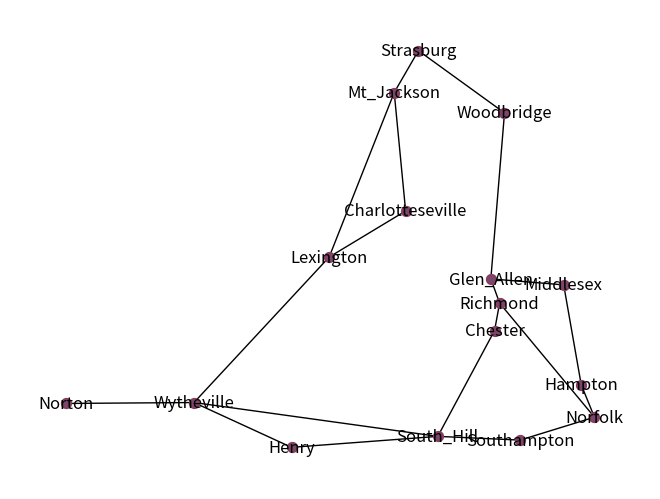

Here is the Python script that generated this plot:
#Step 4

import networkx as nx
import matplotlib.pyplot as plt
from itertools import combinations
from matplotlib import pyplot


#pyplot.gca().invert_yaxis()
#pyplot.gca().invert_xaxis()

g = nx.Graph()
g.add_node('Charlotteseville', pos=(38.0673201, -78.4930928)) # 8 Superchargers
g.add_node('Chester', pos = (37.3674726,-77.416648)) # 8 Superchargers
g.add_node('Glen_Allen', pos =(37.6697846, -77.4616425))# 20 superchaergers
g.add_node('Lexington', pos = (37.7973062, -79.4186505)) # 6 Superchargers 
g.add_node('Mt_Jackson', pos = (38.7602417,	-78.6311195))# 8 Superchargers
g.add_node('Norfolk', pos = (36.8605204, -76.2073749)) # 6 superchargers 
g.add_node('Richmond', pos = (37.5280639, -77.3554433)) # 20 superchargers
g.add_node('South_Hill', pos =(36.7483035,	-78.1036949))# 6 Superchargers
g.add_node('Strasburg', pos = (39.0052144, -78.3378302)) # 6 Superchargers
g.add_node('Woodbridge', pos = (38.6408382,	-77.2963031)) #10 Superchargers
g.add_node('Wytheville', pos = (36.9462562, -81.0548087)) #6 Superchargers
#Weighted Nodes
#With Weights Edges 101, 131, 142, 45, 86 (p=5) (-10 to get to the actual Number)
'''
g.add_node('Martinsville', pos =(36.68377756,-79.8654368))
g.add_node('Russell', pos = (36.93363198, -82.09416184))
g.add_node('Gloucester', pos =(37.43738723,	-76.54385427))
g.add_node('Stafford', pos =(38.42248789, -77.46005923))
g.add_node('Prince_William', pos =(38.70453558, -77.48111347))
'''
#UnWeighted Nodes
#Without Weights Edges 12, 113, 133, 30 , 64 (p=5)

g.add_node('Henry', pos =(36.68405319, -79.87400618))
g.add_node('Hampton', pos =(37.05019338,-76.36758735))
g.add_node('Middlesex', pos =(37.63470068, -76.57988891))
g.add_node('Southampton', pos =(36.72649424,-77.10727935))
g.add_node('Norton', pos =(36.94090281,-82.60945802))




nodes = ['Charlotteseville','Chester','Glen_Allen','Lexington','Mt_Jackson','Norfolk','Richmond','South_Hill','Strasburg','Woodbridge','Wytheville']
WeightedNodes = ['Martinsville', 'Russell', 'Gloucester', 'Stafford', 'Prince_William']
NonWeigthedNodes = ['Henry', 'Hampton', 'Middlesex', 'Southampton', 'Norton']
g.add_nodes_from(NonWeigthedNodes)
f = g.add_nodes_from(nodes)

#g=nx.complete_graph()



print("Nodes of graph: ")
print(g.nodes())

g.add_edge('Wytheville','Lexington', distance = 107.4)
g.add_edge('Lexington','Charlotteseville', distance = 53.8)
g.add_edge('Lexington','Mt_Jackson', distance = 79.1)
g.add_edge('Charlotteseville','Mt_Jackson', distance = 48.5)
g.add_edge('Mt_Jackson','Strasburg', distance = 23.1)
g.add_edge('Strasburg','Woodbridge', distance = 61.5)
g.add_edge('Woodbridge','Glen_Allen', distance = 67.7)
g.add_edge('Glen_Allen','Richmond', distance = 11.4)
g.add_edge('Richmond','Chester', distance = 11.6)
g.add_edge('Richmond','Norfolk', distance = 78.2)
g.add_edge('Chester','South_Hill', distance = 57.1)
g.add_edge('Wytheville','South_Hill', distance = 163.7)

''''
#With Weights Edges 101, 131, 142, 45, 86 (p=5) (-10 to get to the actual Number)
#35
g.add_edge('Martinsville', 'Wytheville', distance = 68.24 )
#76
g.add_edge('Martinsville', 'South_Hill', distance = 97.67 )
#91
g.add_edge('Russell', 'Wytheville', distance = 57.40)
#121
g.add_edge('Stafford','Woodbridge', distance = 121.68)
#132
g.add_edge('Stafford','Glen_Allen', distance = 88.78)
g.add_edge('Gloucester','Richmond', distance = 44.93)
g.add_edge('Gloucester','Woodbridge', distance =92.68)
'''

#Without Weights Edges 12, 113, 133, 30 , 64 (p=5)


g.add_edge('Norton','Wytheville',distance =85.84)
g.add_edge('Henry','Wytheville',distance = 67.78)
g.add_edge('Henry','South_Hill',distance = 98.14)
g.add_edge('Southampton','South_Hill',distance = 78.99)
g.add_edge('Southampton','Norfolk',distance = 1.50)
g.add_edge('Middlesex','Glen_Allen', distance = 48.29)
g.add_edge('Middlesex','Hampton', distance = 137.48)
g.add_edge('Hampton','Norfolk', distance =1.50)


pos = {city:(long, lat) for (city, (lat,long)) in nx.get_node_attributes(g, 'pos').items()}
nx.draw(g, pos, with_labels=True, node_size=50)
#red current superchargers
nx.draw_networkx_nodes(g,pos,node_color='r',node_size=50,alpha=0.4)
#Blue new superchargers
print (nx.dijkstra_path(g, 'Wytheville','Woodbridge'))


plt.show()
